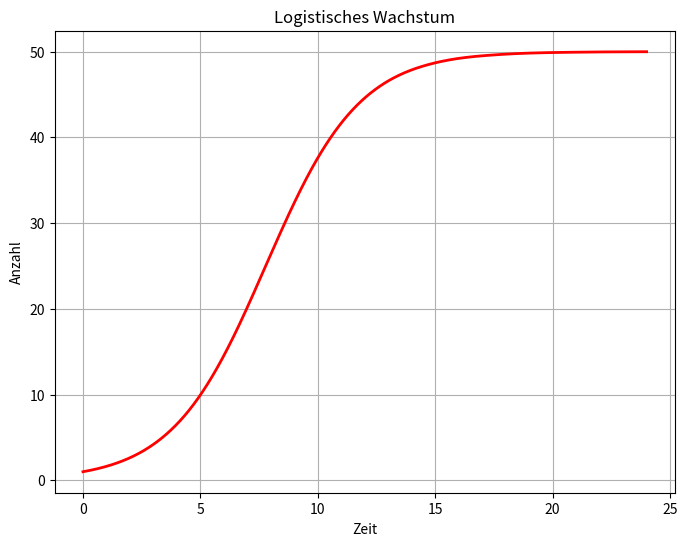

The script that saved this image:
# Logistisches Wachstum

import numpy as np
import matplotlib.pyplot as plt
from scipy.integrate import solve_ivp

K = 50    # Kapazität
r = 0.5   # Wachstumsrate
b = r/K

tmax = 24
y0 = [1]
ti = [0, tmax]

# Differentialgleichung für logistisches Wachstum
def loggrow(t, y0, r):
    N = y0
    dn_dt = r*N - b*N**2
    return(dn_dt)

t = np.linspace(0, tmax, 500)
z = solve_ivp(loggrow, ti, y0, args = (r,), dense_output = True)
N_t = z.sol(t)

# Plot
plt.figure(figsize = (8, 6))
plt.title("Logistisches Wachstum")
plt.plot(t, N_t.flatten(), "r", lw = 2)
plt.xlabel("Zeit")
plt.ylabel("Anzahl")
plt.grid(True)
plt.show()
